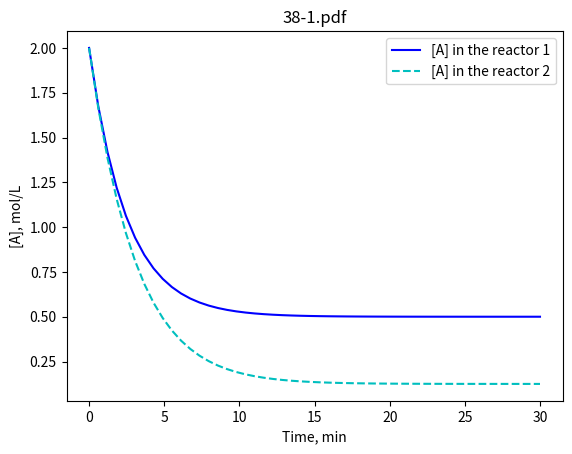

Recreate this plot in Python.
import matplotlib.pyplot as plt
import numpy as np
from scipy.integrate import odeint

# Reaction: A -> B, k
# IN -> CSTR1 -> CSTR2 -> OUT
def model(y, t):
    A1 = y[0]
    A2 = y[1]
    dA1dt = F*Ain - F*A1 - V*k*A1
    dA2dt = F*A1 - F*A2 - V*k*A2
    return [dA1dt, dA2dt]

V = 3    # L
F = 0.1   # L/min
k = 0.1   # 1/min
Ain = 2    # mol/L

# simulation time from 0 to 30 min
t = np.linspace(0, 30)
results = odeint(model,[Ain, Ain], t)
A1 = results[:,0]
A2 = results[:,1]
plt.plot(t, A1, 'b-', label='[A] in the reactor 1')
plt.plot(t, A2, 'c--', label='[A] in the reactor 2')
plt.xlabel('Time, min')
plt.ylabel('[A], mol/L')
plt.legend()
plt.title('38-1.pdf')
plt.savefig('38-1.pdf')
plt.close()
